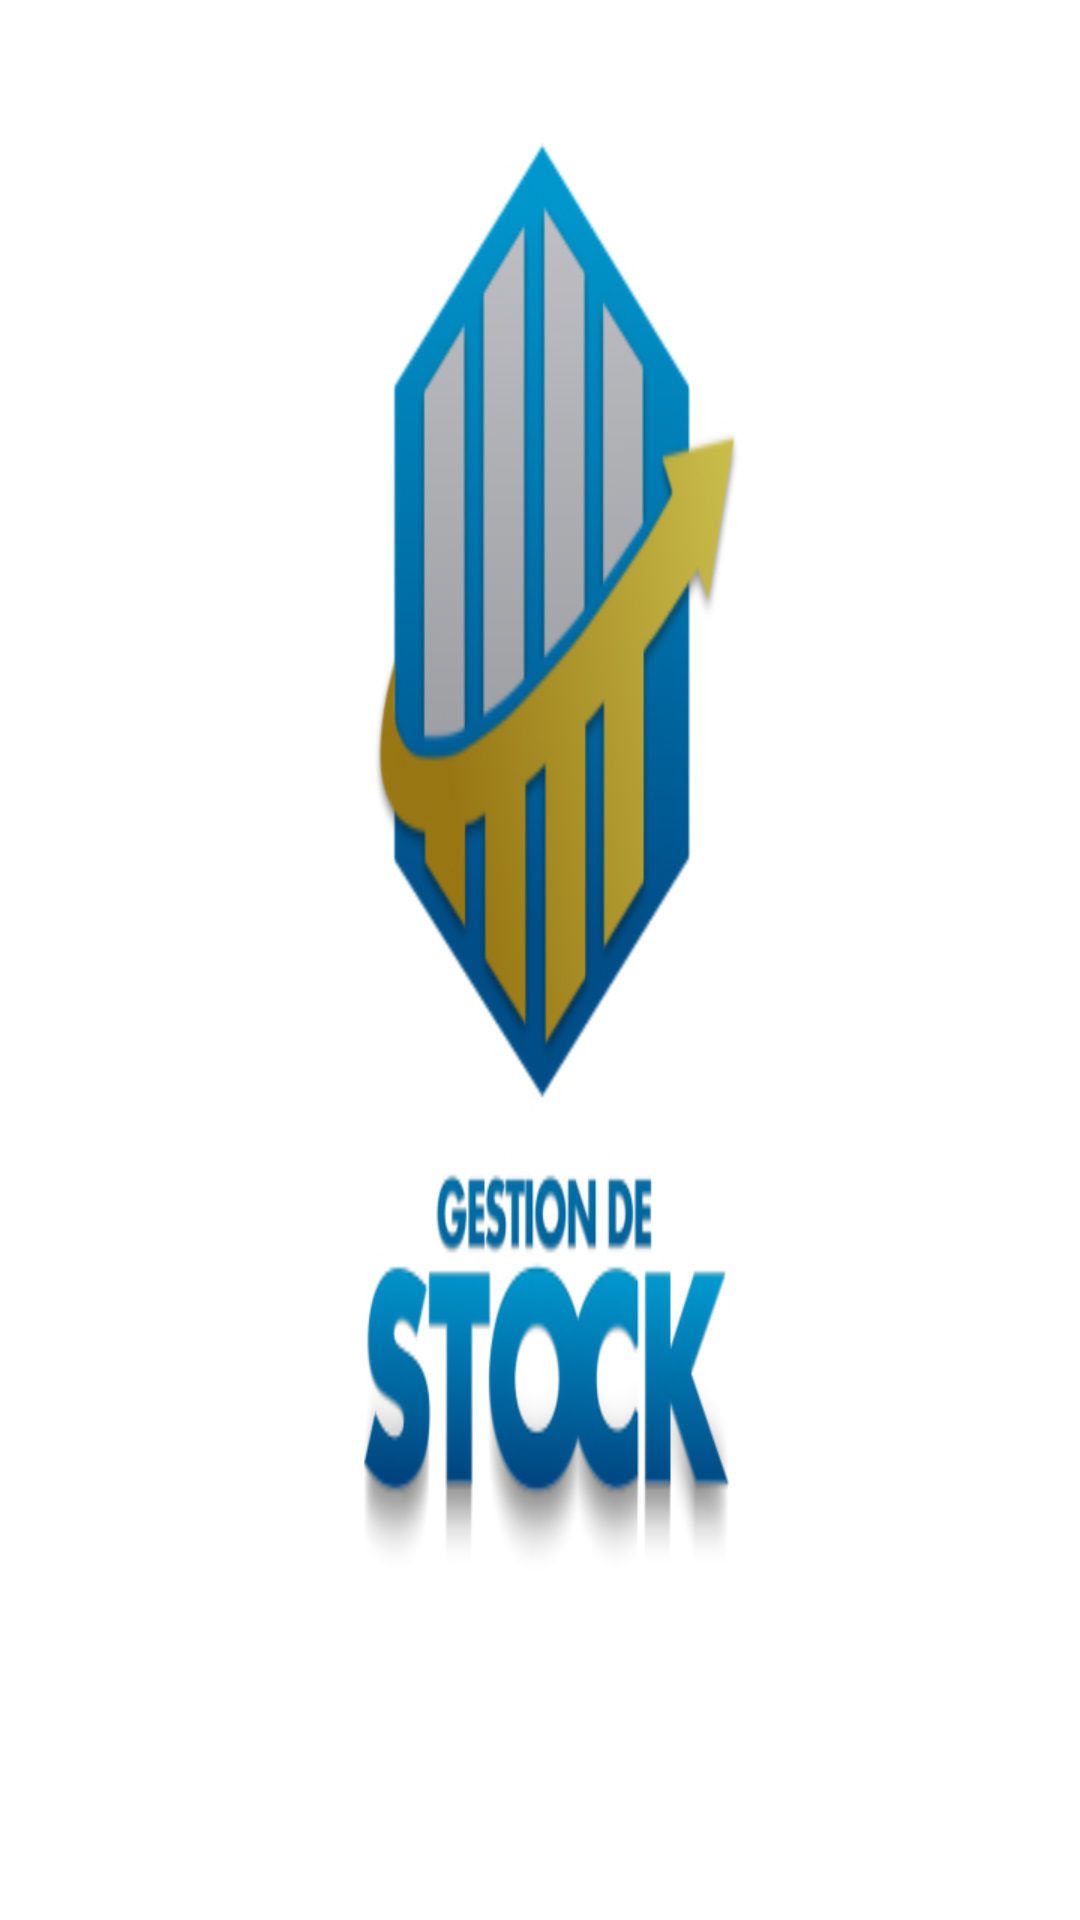

Layout XML and referenced resources for this Android screen:
<!-- AndroidManifest.xml: application theme Theme.AndroidDS -->
<!-- res/layout/activity_acceuil_admin.xml -->
<?xml version="1.0" encoding="utf-8"?>
<androidx.drawerlayout.widget.DrawerLayout xmlns:android="http://schemas.android.com/apk/res/android"
    xmlns:app="http://schemas.android.com/apk/res-auto"
    xmlns:tools="http://schemas.android.com/tools"
    android:layout_width="match_parent"
    android:layout_height="match_parent"
    tools:context=".AcceuilAdmin"

    android:fitsSystemWindows="true"
    tools:openDrawer="start"
    android:id="@+id/drawer_Layout"
    android:background="@drawable/stok"
    >

    <com.google.android.material.navigation.NavigationView
        android:layout_width="wrap_content"
        android:layout_height="match_parent"
        android:id="@+id/nav_view"
        app:headerLayout="@layout/header"
        app:menu="@menu/main_menu"
        android:layout_gravity="start"/>


    <ScrollView
        android:layout_width="match_parent"
        android:layout_height="match_parent">
        <androidx.constraintlayout.widget.ConstraintLayout
            android:layout_width="match_parent"
            android:layout_height="match_parent"
            android:isScrollContainer="false"
            >
            <androidx.appcompat.widget.Toolbar
                android:layout_width="match_parent"
                android:layout_height="match_parent"
                android:id="@+id/toolbar"
                android:icon="@drawable/ic_menu"
                tools:layout_editor_absoluteX="-57dp"
                tools:layout_editor_absoluteY="0dp">

            </androidx.appcompat.widget.Toolbar>


        </androidx.constraintlayout.widget.ConstraintLayout>
    </ScrollView>


</androidx.drawerlayout.widget.DrawerLayout>
<!-- res/layout/header.xml (included above) -->
<?xml version="1.0" encoding="utf-8"?>
<LinearLayout
    xmlns:android="http://schemas.android.com/apk/res/android"
    android:layout_width="match_parent"
    android:layout_height="200dp"
    android:background="@drawable/acst"
    android:gravity="bottom"
    android:orientation="vertical"
    android:padding="10dp">

    <TextView
        android:layout_width="wrap_content"
        android:layout_height="wrap_content"
        android:fontFamily="sans-serif-black"
        android:text="Page Nav"
        android:textSize="28dp"
        android:textStyle="bold|italic" />

    <TextView
        android:layout_width="wrap_content"
        android:layout_height="wrap_content"
        android:fontFamily="sans-serif-black"
        android:text="www.gestionstock.com"
        android:textColor="#FFC107"
        android:textSize="20dp"
        android:textStyle="bold|italic" />


</LinearLayout>
<!-- resources referenced by this layout -->
<resources>
  <!-- drawable acst: png bitmap (drawable, 47590 bytes) -->
  <!-- drawable stok: jpg bitmap (drawable, 62928 bytes) -->
</resources>
